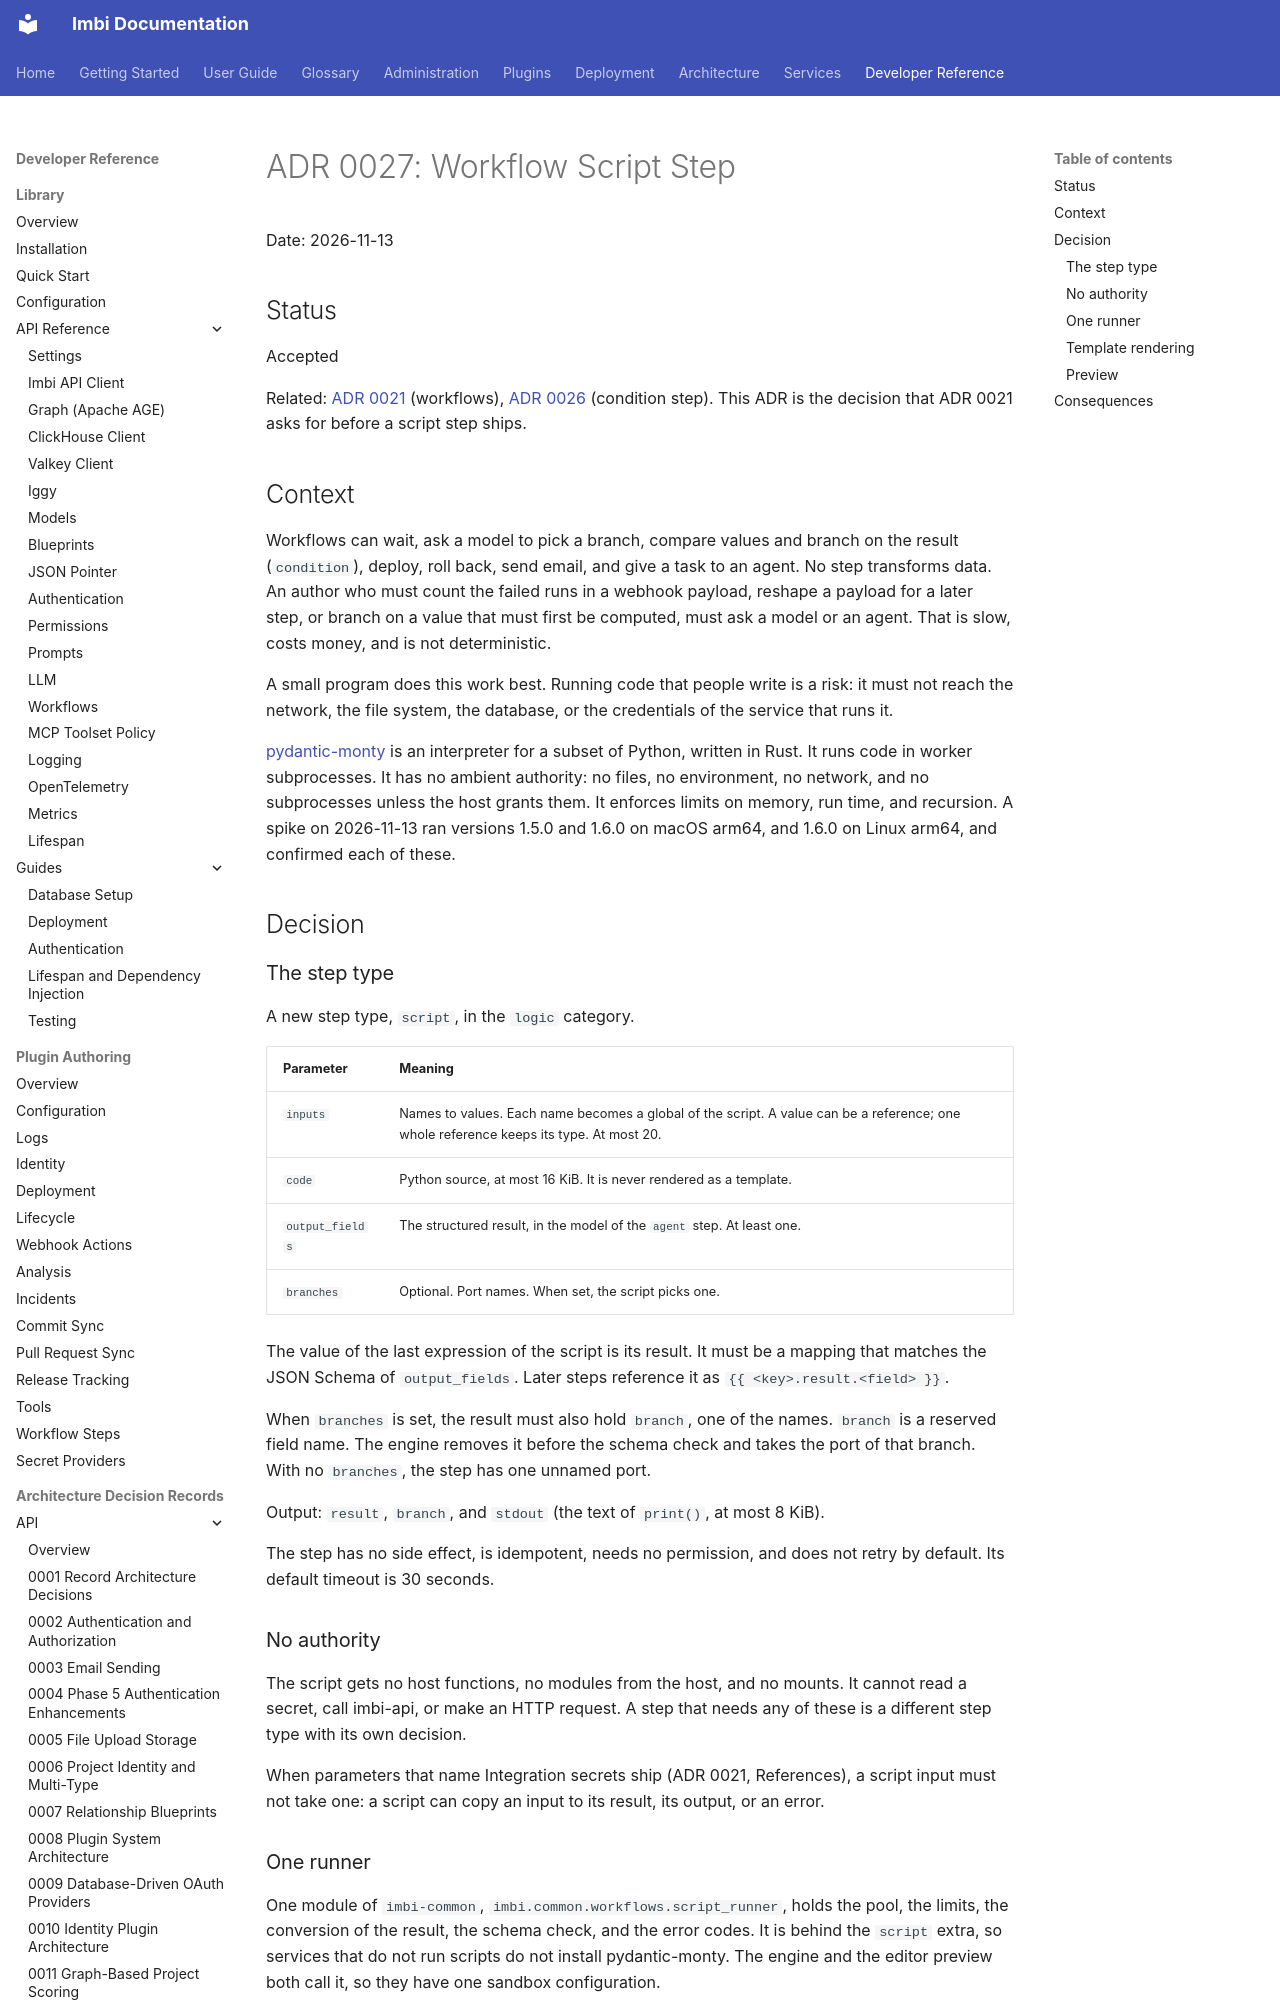

repository: AWeber-Imbi/imbi · page: api/adr/0027-workflow-script-step/index.html · generator: mkdocs

# ADR 0027: Workflow Script Step

Date: 2026-11-13

## Status

Accepted

Related: [ADR 0021](0021-workflow-contract.md) (workflows),
[ADR 0026](0026-workflow-condition-step.md) (condition step). This ADR
is the decision that ADR 0021 asks for before a script step ships.

## Context

Workflows can wait, ask a model to pick a branch, compare values and
branch on the result (`condition`), deploy, roll back, send email, and
give a task to an agent. No step transforms data. An author who must
count the failed runs in a webhook payload, reshape a payload for a
later step, or branch on a value that must first be computed, must ask a
model or an agent. That is slow, costs money, and is not deterministic.

A small program does this work best. Running code that people write is a
risk: it must not reach the network, the file system, the database, or
the credentials of the service that runs it.

[pydantic-monty](https://github.com/pydantic/monty) is an interpreter
for a subset of Python, written in Rust. It runs code in worker
subprocesses. It has no ambient authority: no files, no environment, no
network, and no subprocesses unless the host grants them. It enforces
limits on memory, run time, and recursion. A spike on 2026-11-13 ran
versions 1.5.0 and 1.6.0 on macOS arm64, and 1.6.0 on Linux arm64, and
confirmed each of these.

## Decision

### The step type

A new step type, `script`, in the `logic` category.

| Parameter | Meaning |
|---|---|
| `inputs` | Names to values. Each name becomes a global of the script. A value can be a reference; one whole reference keeps its type. At most 20. |
| `code` | Python source, at most 16 KiB. It is never rendered as a template. |
| `output_fields` | The structured result, in the model of the `agent` step. At least one. |
| `branches` | Optional. Port names. When set, the script picks one. |

The value of the last expression of the script is its result. It must be
a mapping that matches the JSON Schema of `output_fields`. Later steps
reference it as `{{ <key>.result.<field> }}`.

When `branches` is set, the result must also hold `branch`, one of the
names. `branch` is a reserved field name. The engine removes it before
the schema check and takes the port of that branch. With no `branches`,
the step has one unnamed port.

Output: `result`, `branch`, and `stdout` (the text of `print()`, at most
8 KiB).

The step has no side effect, is idempotent, needs no permission, and
does not retry by default. Its default timeout is 30 seconds.

### No authority

The script gets no host functions, no modules from the host, and no
mounts. It cannot read a secret, call imbi-api, or make an HTTP request.
A step that needs any of these is a different step type with its own
decision.

When parameters that name Integration secrets ship (ADR 0021,
References), a script input must not take one: a script can copy an
input to its result, its output, or an error.
